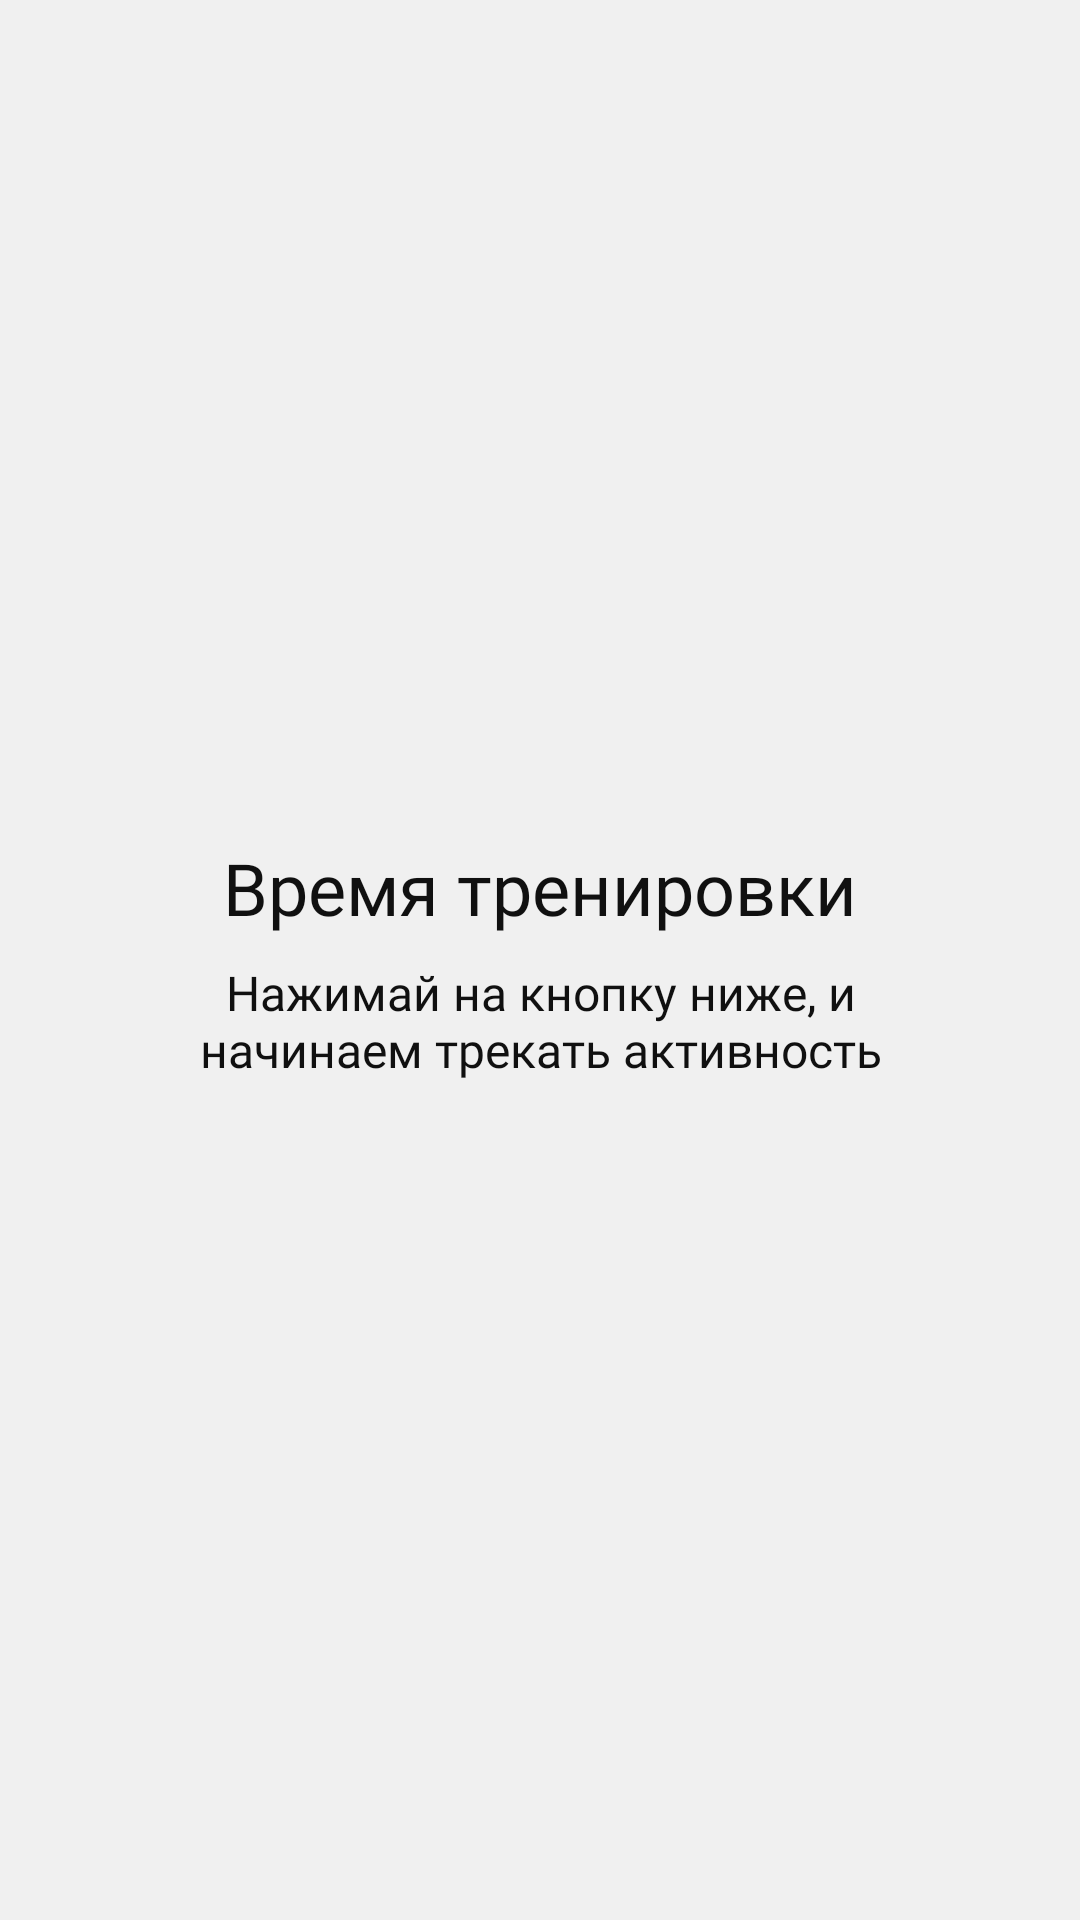

The Android layout XML behind this screen, and the referenced resources:
<!-- AndroidManifest.xml: application theme Theme.Activity -->
<!-- res/layout/fragment_user_activity.xml -->
<?xml version="1.0" encoding="utf-8"?>
<androidx.constraintlayout.widget.ConstraintLayout xmlns:android="http://schemas.android.com/apk/res/android"
    xmlns:app="http://schemas.android.com/apk/res-auto"
    android:layout_width="match_parent"
    android:layout_height="match_parent">

    <androidx.recyclerview.widget.RecyclerView
        android:id="@+id/activitiesRecyclerView"
        android:layout_width="match_parent"
        android:layout_height="match_parent"
        android:background="@color/background_gray"
        android:clipToPadding="false"
        android:paddingBottom="24dp" />

    <TextView
        android:id="@+id/startTrainingLabel"
        style="@style/TitleText"
        android:layout_width="wrap_content"
        android:layout_height="wrap_content"
        android:text="@string/label_user_activity_start_training"
        android:textSize="24sp"
        app:layout_constraintBottom_toTopOf="@id/startTutorialLabel"
        app:layout_constraintLeft_toLeftOf="parent"
        app:layout_constraintRight_toRightOf="parent"
        app:layout_constraintTop_toTopOf="parent"
        app:layout_constraintVertical_chainStyle="packed" />

    <TextView
        android:id="@+id/startTutorialLabel"
        style="@style/RegularText"
        android:layout_width="wrap_content"
        android:layout_height="wrap_content"
        android:layout_marginTop="8dp"
        android:paddingHorizontal="40dp"
        android:text="@string/label_user_activity_start_tutorial"
        android:textAlignment="center"
        android:textSize="16sp"
        app:layout_constraintBottom_toBottomOf="parent"
        app:layout_constraintLeft_toLeftOf="parent"
        app:layout_constraintRight_toRightOf="parent"
        app:layout_constraintTop_toBottomOf="@id/startTrainingLabel" />

</androidx.constraintlayout.widget.ConstraintLayout>
<!-- resources referenced by this layout -->
<resources>
  <color name="background_gray">#F0F0F0</color>
  <string name="label_user_activity_start_training">Время тренировки</string>
  <string name="label_user_activity_start_tutorial">Нажимай на кнопку ниже, и начинаем трекать активность</string>
  <style name="RegularText" parent="TextAppearance.AppCompat">
          <item name="android:textColor">@color/dark</item>
          <item name="android:fontFamily">@font/inter_regular</item>
          <item name="android:textSize">16sp</item>
      </style>
  <style name="TitleText" parent="TextAppearance.AppCompat">
          <item name="android:textColor">@color/dark</item>
          <item name="android:fontFamily">@font/inter_bold</item>
          <item name="android:textSize">34sp</item>
      </style>
  <color name="dark">#101010</color>
  <color name="purple_500">#FF6200EE</color>
  <color name="purple_700">#FF3700B3</color>
  <color name="white">#FFFFFFFF</color>
  <color name="teal_200">#FF03DAC5</color>
  <color name="teal_700">#FF018786</color>
  <color name="black">#FF000000</color>
  <style name="OutlinedInputLayout" parent="Widget.MaterialComponents.TextInputLayout.OutlinedBox">
          <item name="materialThemeOverlay">@style/ThemeOverlayOutlined</item>
          <item name="passwordToggleDrawable">@drawable/outline_visibility_selector</item>
          <item name="boxBackgroundColor">@drawable/edit_text_background_color_selector</item>
      </style>
  <style name="UnelevatedMaterialButton" parent="Widget.MaterialComponents.Button.UnelevatedButton">
          <item name="backgroundTint">@color/vivid_violet</item>
          <item name="android:paddingTop">16dp</item>
          <item name="android:paddingBottom">16dp</item>
          <item name="android:textStyle">bold</item>
      </style>
  <color name="vivid_violet">#4B09F3</color>
  <style name="ThemeOverlayOutlined" parent="ThemeOverlay.MaterialComponents.TextInputEditText">
          <item name="editTextStyle">@style/TextInputEditText</item>
      </style>
  <!-- drawable outline_visibility_selector (drawable) -->
  <?xml version="1.0" encoding="utf-8"?>
  <selector xmlns:android="http://schemas.android.com/apk/res/android">
      <item android:drawable="@drawable/ic_outline_visibility_off_24" android:state_checked="true" />
      <item android:drawable="@drawable/ic_outline_visibility_24" />
  </selector>
  <!-- drawable edit_text_background_color_selector (drawable) -->
  <?xml version="1.0" encoding="utf-8"?>
  <selector xmlns:android="http://schemas.android.com/apk/res/android">
      <item android:color="@color/vivid_violet" android:state_enabled="false" />
      <item android:color="@color/white" />
  </selector>
  <style name="TextInputEditText" parent="@style/Widget.MaterialComponents.TextInputEditText.OutlinedBox">
          <item name="maxLines">1</item>
          <item name="android:inputType">text</item>
          <item name="android:paddingTop">12dp</item>
          <item name="android:paddingBottom">12dp</item>
          <item name="android:textColor">@drawable/edit_text_text_color_selector</item>
      </style>
  <!-- drawable edit_text_text_color_selector (drawable) -->
  <?xml version="1.0" encoding="utf-8"?>
  <selector xmlns:android="http://schemas.android.com/apk/res/android">
      <item android:color="@color/light_gray" android:state_enabled="false" />
      <item android:color="@color/dark" />
  </selector>
  <color name="light_gray">#808080</color>
</resources>
